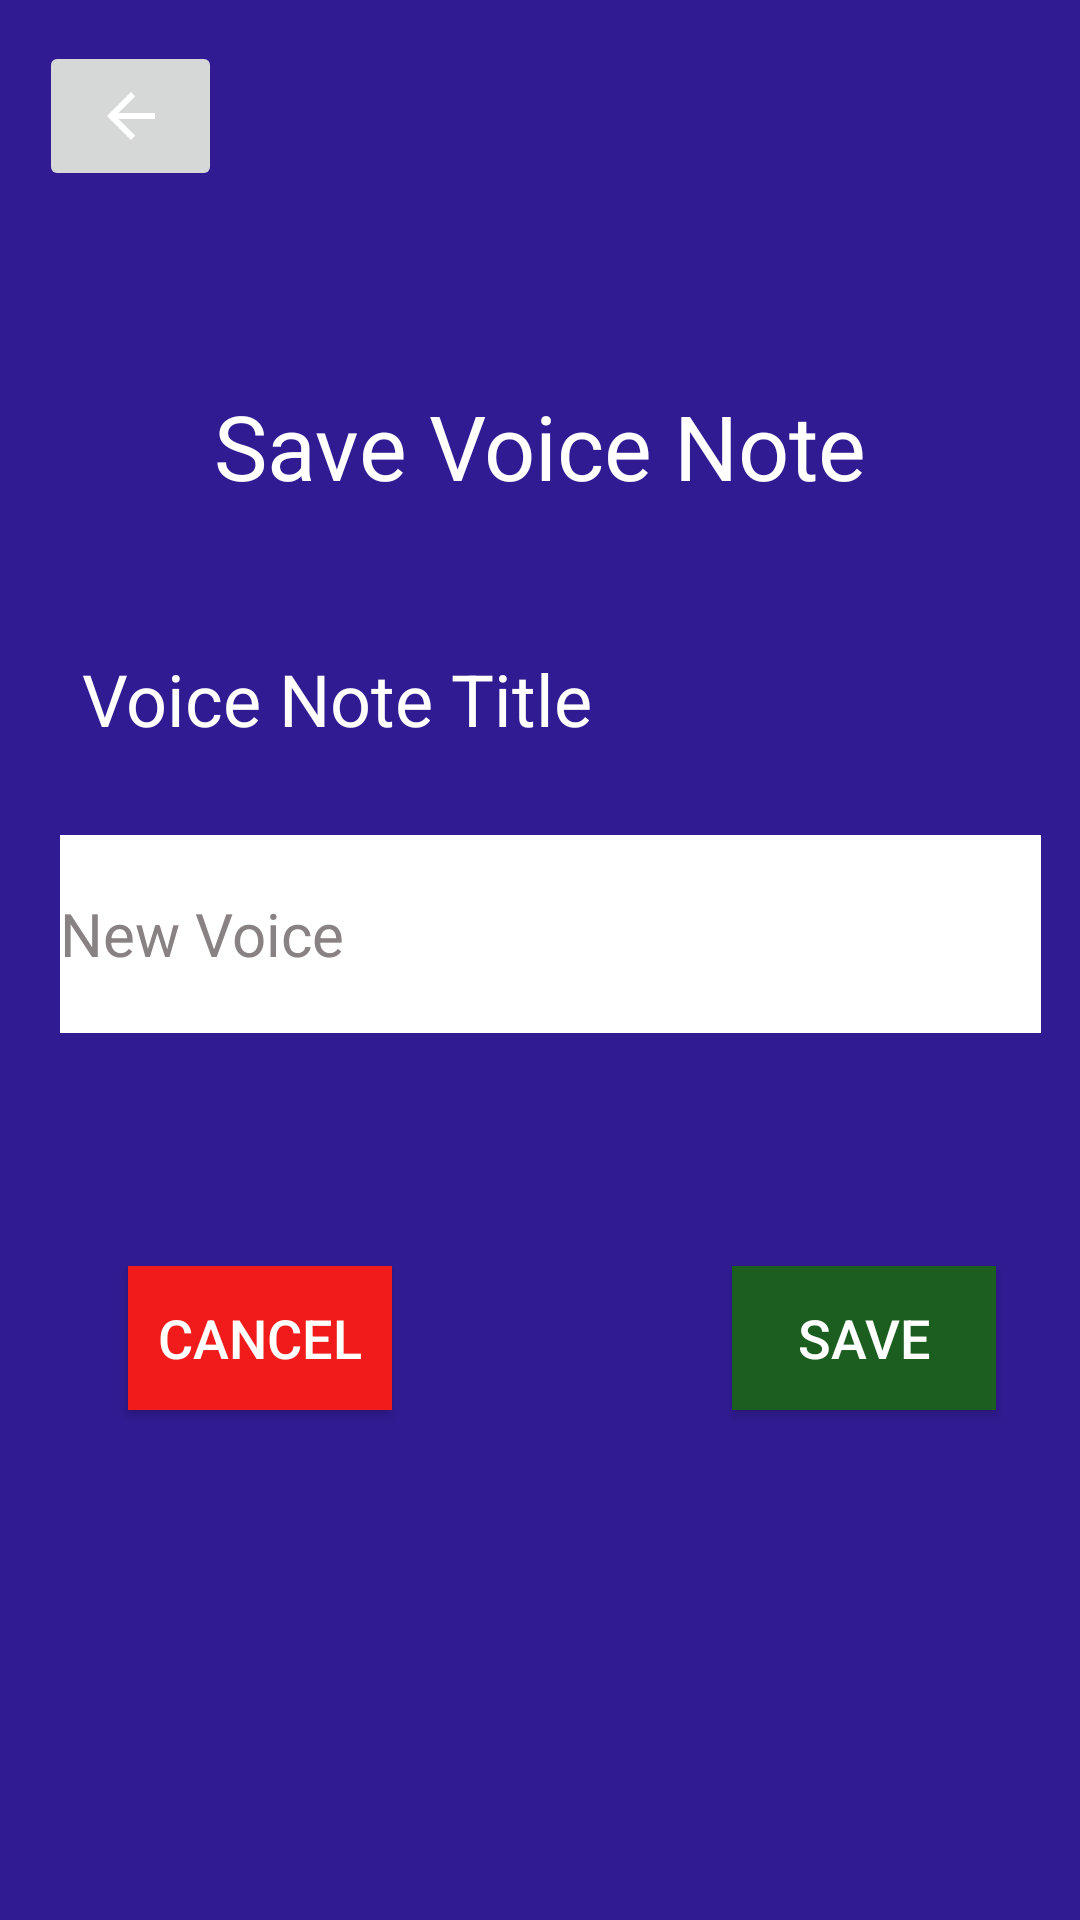

Reconstruct the res/layout file that produces this screen, plus the resources it refers to.
<!-- AndroidManifest.xml: application theme AppTheme -->
<!-- res/layout/activity_save_record.xml -->
<?xml version="1.0" encoding="utf-8"?>
<androidx.constraintlayout.widget.ConstraintLayout xmlns:android="http://schemas.android.com/apk/res/android"
    xmlns:app="http://schemas.android.com/apk/res-auto"
    xmlns:tools="http://schemas.android.com/tools"
    android:layout_width="match_parent"
    android:layout_height="match_parent"
    android:background="#311B92"
    tools:context=".SaveRecord">

    <TextView
        android:id="@+id/textView"
        android:layout_width="216dp"
        android:layout_height="43dp"
        android:background="#00FFFFFF"
        android:text="@string/saveVoice"
        android:textAlignment="center"
        android:textColor="#FFFFFF"
        android:textSize="24sp"
        app:layout_constraintBottom_toBottomOf="parent"
        app:layout_constraintEnd_toEndOf="parent"
        app:layout_constraintHorizontal_bias="0.03"
        app:layout_constraintStart_toStartOf="parent"
        app:layout_constraintTop_toTopOf="parent"
        app:layout_constraintVertical_bias="0.363" />

    <TextView
        android:id="@+id/textView2"
        android:layout_width="268dp"
        android:layout_height="65dp"
        android:background="#00FFFFFF"
        android:text="@string/SaveVoice"
        android:textAlignment="center"
        android:textColor="#FFFFFF"
        android:textSize="30sp"
        app:layout_constraintBottom_toBottomOf="parent"
        app:layout_constraintEnd_toEndOf="parent"
        app:layout_constraintHorizontal_bias="0.496"
        app:layout_constraintStart_toStartOf="parent"
        app:layout_constraintTop_toTopOf="parent"
        app:layout_constraintVertical_bias="0.223" />

    <EditText
        android:id="@+id/editTextTextPersonName"
        android:layout_width="327dp"
        android:layout_height="66dp"
        android:background="#FFFFFF"
        android:ems="10"
        android:inputType="textPersonName"
        android:text="@string/def_name"
        android:textColor="#888282"
        android:textSize="20sp"
        app:layout_constraintBottom_toBottomOf="parent"
        app:layout_constraintEnd_toEndOf="parent"
        app:layout_constraintHorizontal_bias="0.607"
        app:layout_constraintStart_toStartOf="parent"
        app:layout_constraintTop_toTopOf="parent"
        app:layout_constraintVertical_bias="0.485" />

    <Button
        android:id="@+id/button"
        android:layout_width="wrap_content"
        android:layout_height="wrap_content"
        android:background="#F11B1B"
        android:text="@string/Cancel_btn"
        android:textColor="#FFFFFF"
        android:textSize="18sp"
        app:layout_constraintBottom_toBottomOf="parent"
        app:layout_constraintEnd_toEndOf="parent"
        app:layout_constraintHorizontal_bias="0.157"
        app:layout_constraintStart_toStartOf="parent"
        app:layout_constraintTop_toTopOf="parent"
        app:layout_constraintVertical_bias="0.713" />

    <Button
        android:id="@+id/button2"
        android:layout_width="wrap_content"
        android:layout_height="wrap_content"
        android:background="#1B5E20"
        android:text="@string/save_btn"
        android:textColor="#FFFFFF"
        android:textSize="18sp"
        app:layout_constraintBottom_toBottomOf="parent"
        app:layout_constraintEnd_toEndOf="parent"
        app:layout_constraintHorizontal_bias="0.897"
        app:layout_constraintStart_toStartOf="parent"
        app:layout_constraintTop_toTopOf="parent"
        app:layout_constraintVertical_bias="0.713" />

    <ImageButton
        android:id="@+id/imageButton"
        android:layout_width="61dp"
        android:layout_height="50dp"
        app:layout_constraintBottom_toBottomOf="parent"
        app:layout_constraintEnd_toEndOf="parent"
        app:layout_constraintHorizontal_bias="0.044"
        app:layout_constraintStart_toStartOf="parent"
        app:layout_constraintTop_toTopOf="parent"
        app:layout_constraintVertical_bias="0.023"
        app:srcCompat="@drawable/abc_vector_test" />
</androidx.constraintlayout.widget.ConstraintLayout>
<!-- resources referenced by this layout -->
<resources>
  <string name="Cancel_btn" translatable="false">Cancel</string>
  <string name="SaveVoice" translatable="false">Save Voice Note</string>
  <string name="def_name" translatable="false">New Voice</string>
  <string name="saveVoice" translatable="false">Voice Note Title</string>
  <string name="save_btn" translatable="false">Save</string>
  <style name="AppTheme" parent="Theme.MaterialComponents.Light.NoActionBar">
          
          <item name="colorPrimary">@color/colorPrimary</item>
          <item name="colorPrimaryDark">@color/colorPrimaryDark</item>
          <item name="colorAccent">@color/colorAccent</item>
      </style>
  <color name="colorPrimary">#6177FC</color>
  <color name="colorPrimaryDark">#576EF7</color>
  <color name="colorAccent">#FDBE3B</color>
</resources>
